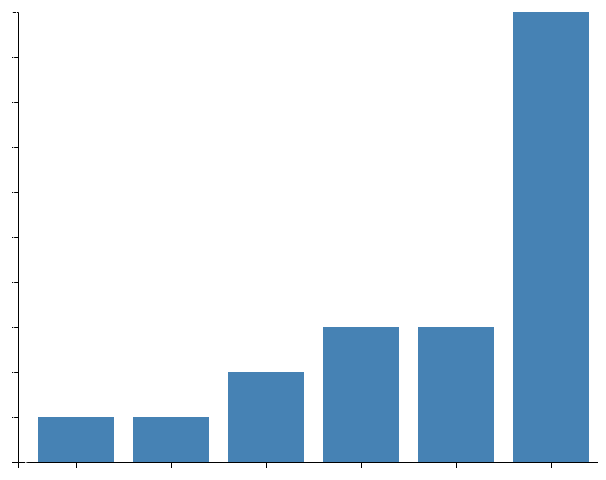
D3 v4 page, settled after 360 driven frames (6 s of simulated time); the page loaded 1 data file(s).


// ── index.js
let margin = {top: 20, right: 30, bottom: 30, left: 40},
width = 660 - margin.right - margin.left, height = 500 - margin.top - margin.bottom;
let x = d3.scaleBand()
    .rangeRound([0, width])
    .padding(0.2);
let y = d3.scaleLinear().range([height ,0]);
let chart1 = d3.select('.chart1')
    .attr('height', height + margin.top + margin.bottom)
    .attr('width', width + margin.left + margin.right)
    .append('g')
    .attr('transform', "translate(" + margin.left + "," + margin.top + ")");



d3.json('test.json', (data) =>  {
    console.log(data);
    x.domain(data.value.map((d) => {
        return d.text
    }));
    y.domain([0, d3.max(data.value, (d) => {
        return d.value
    })]);
    let xAxis = d3.axisBottom().scale(x)
    let yAxis = d3.axisLeft().scale(y);

    chart1.append("g")
        .attr('class', 'x axis')
        .attr("transform", "translate(" + margin.left + ',' + (height + margin.top) + ")")
        .call(xAxis)
        .append('text')
        .attr('transform', 'rotate(-90)')
        .attr('y', 6)
        .attr('dy', '.71em')
        .style('text-anchor', 'end')
        .text('Frequency');
    
    chart1.append('g')
        .attr('class', 'y axis')
        .attr('transform', 'translate(' + margin.left + ',' + margin.top + ')')
        .call(yAxis)

    let barWidth = width / data.value.length;
    let bar = chart1.selectAll('.bar')
        .data(data.value)
        .enter()
        .append('rect')
        .attr('class', 'bar')
        .attr('transform', 'translate(' + margin.left + ',' + margin.top + ')')
        .style('fill', 'steelblue')
        .attr('y', (d) => { 
            let min = y.domain()[0];
            console.log(y(min))
            return y(min)
        })
        .attr('x', (d) => { return x(d.text) })
        .attr('width',  x.bandwidth())
        .attr('height', () => { return 0});
    
    bar.transition()
        .duration(1000)
        .attr('y', (d) => {console.log(y(d.value));return y(d.value)})
        .attr('height', (d) => { return height - y(d.value)});
    bar.on('mouseover', (d, i,e) => {
        console.log(event.target)
        d3.select(event.target)
            .transition()
            .style('fill', 'yellow')
    });
    bar.on('mouseout', (d, i,e) => {
        console.log(event.target)
        d3.select(event.target)
            .transition()
            .style('fill', 'steelblue')
    });
        //.attr('height', (d) => { return height - y(d.value)})
        //.attr('transform', (d, i) => { return 'translate(' + x(d.text) + ',0)'});
    
    // bar.append('rect')
    //     .attr('y', (d) => { return y(d.value)})
    //     .attr('x', (d) => { return x(d.text) })
    //     .attr('height', (d) => { return height - y(d.value)})
    //     .attr('width',  x.bandwidth());
    
    // bar.append('text')
    //     .attr('x', x.bandwidth() / 2)
    //     .attr('y', (d) => { return y(d.value) + 10})
    //     .attr('dy', '.35em')
    //     .text((d) => { return d.value })
})

### data: test.json
{
 "name": "test data",
 "value": [
  {
   "text": "wwww",
   "value": 10
  },
  {
   "text": "text1",
   "value": 10
  },
  {
   "text": "text2",
   "value": 20
  },
  {
   "text": "text3",
   "value": 30
  },
  {
   "text": "text4",
   "value": 30
  },
  {
   "text": "text5",
   "value": 100
  }
 ]
}